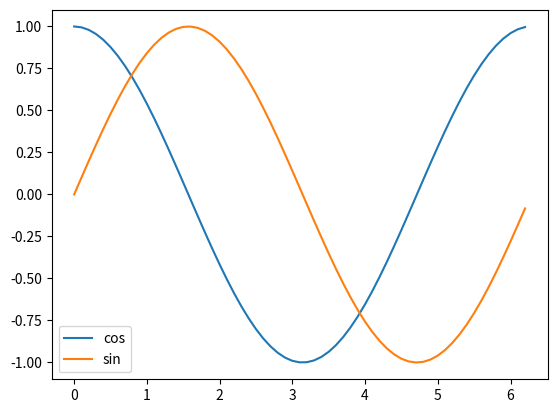

Recreate this plot in Python.
import matplotlib.pyplot as plt
import numpy as np
x=np.arange(0,2*(np.pi),0.1)
y1=np.cos(x)
y2=np.sin(x)
plt.plot(x,y1,label="cos")
plt.plot(x,y2,label="sin")
plt.legend()
plt.show()
